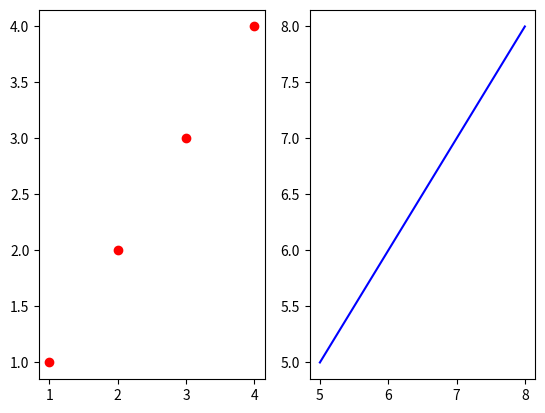

This chart was generated by the following Python code:
# 목적: 여러 개의 그래프 그리기
from matplotlib import font_manager, rc
import matplotlib.pyplot as plt

plt.figure()
plt.subplot(1,2,1)
plt.plot([1,2,3,4],[1,2,3,4],'ro')
plt.subplot(1,2,2)
plt.plot([5,6,7,8],[5,6,7,8],'b')
plt.show() 